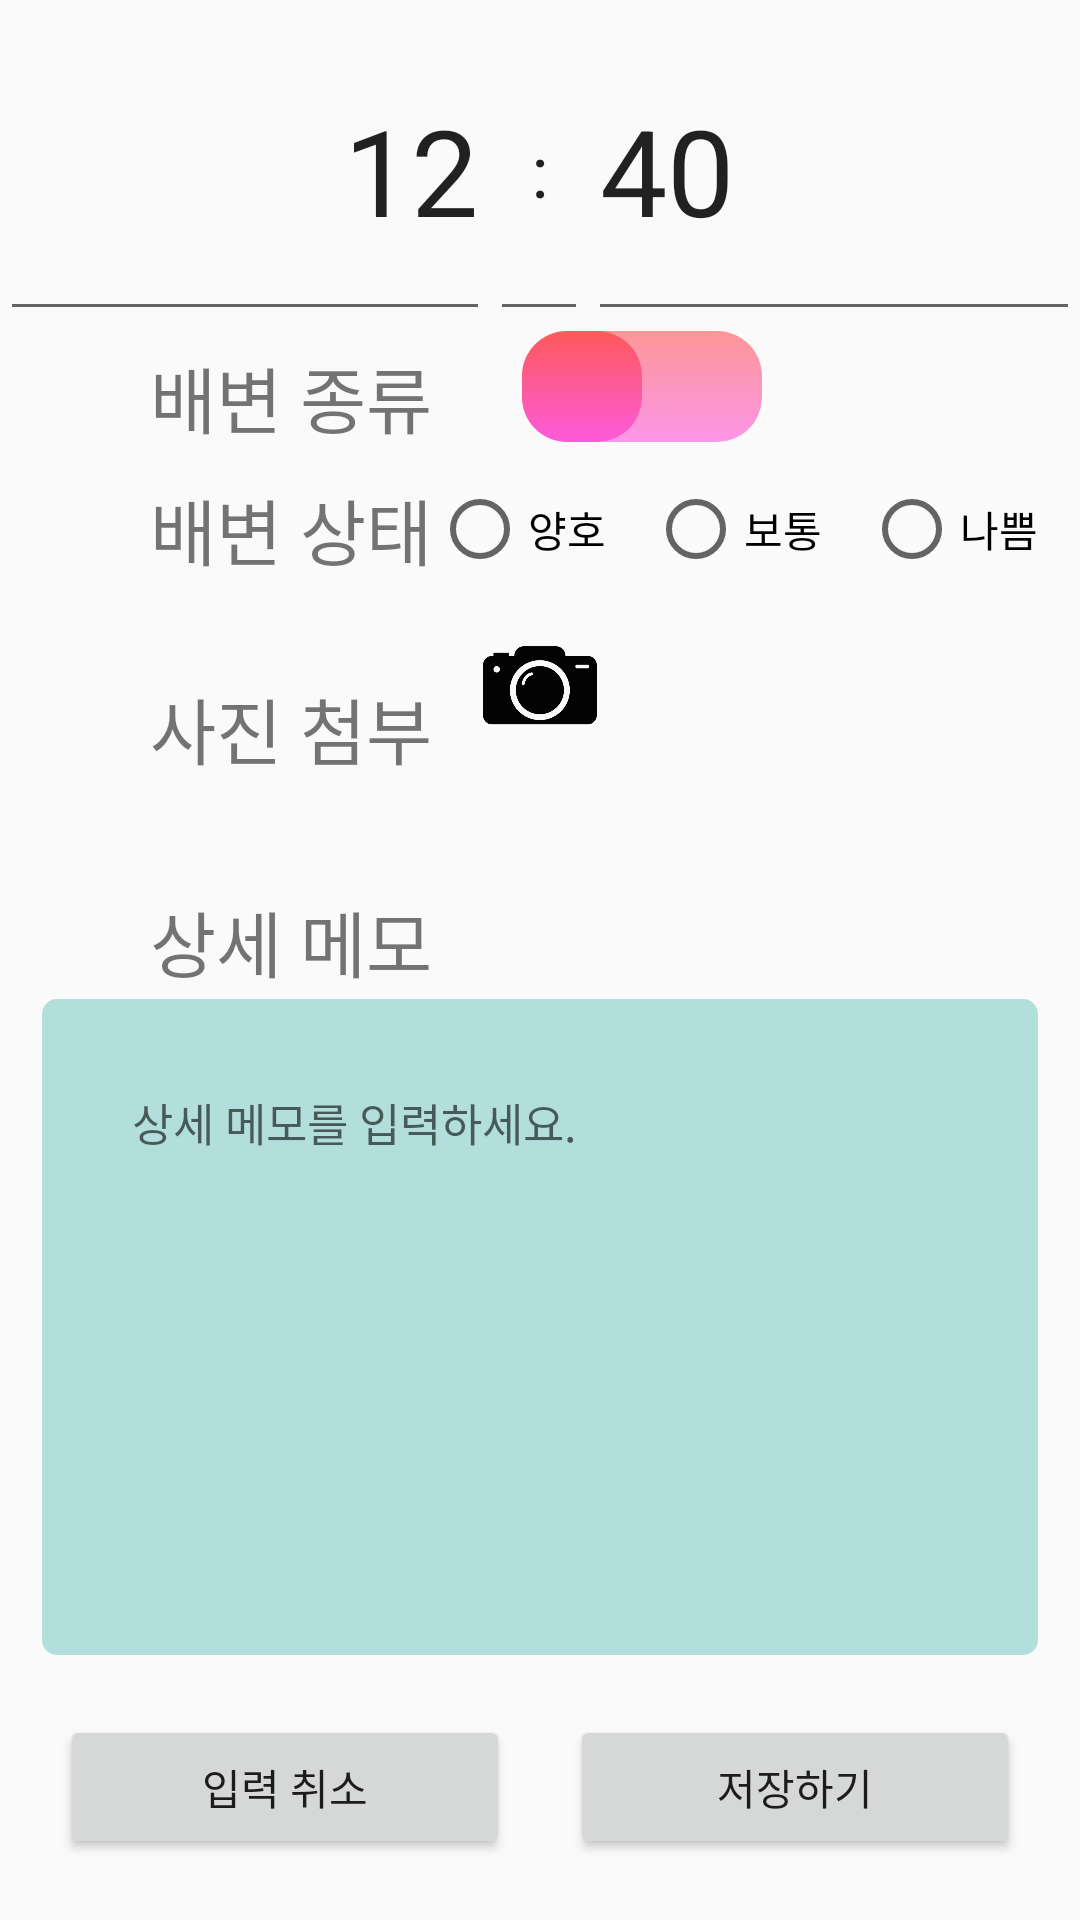

The Android layout XML behind this screen, and the referenced resources:
<!-- AndroidManifest.xml: application theme AppTheme -->
<!-- res/layout/diaper_detail.xml -->
<?xml version="1.0" encoding="utf-8"?>
<LinearLayout xmlns:android="http://schemas.android.com/apk/res/android"
    android:orientation="vertical" android:layout_width="match_parent"
    android:layout_height="match_parent">


    <LinearLayout
        android:layout_width="match_parent"
        android:layout_height="0dp"
        android:layout_weight="1"
        android:orientation="horizontal">


        <EditText
            android:layout_width="0dp"
            android:layout_height="match_parent"
            android:inputType="time"
            android:ems="10"
            android:id="@+id/editText7"
            android:layout_weight="1"
            android:text="12"
            android:gravity="center_vertical|right"
            android:textSize="40dp" />

        <EditText
            android:layout_width="0dp"
            android:layout_height="match_parent"
            android:inputType="time"
            android:ems="10"
            android:id="@+id/editText9"
            android:layout_weight="0.2"
            android:text=":"
            android:textSize="24dp"
            android:gravity="center_vertical|center_horizontal" />

        <EditText
            android:layout_width="0dp"
            android:layout_height="match_parent"
            android:inputType="time"
            android:ems="10"
            android:id="@+id/editText10"
            android:layout_weight="1"
            android:textSize="40dp"
            android:gravity="center_vertical|left"
            android:text="40" />

    </LinearLayout>


    <LinearLayout
        android:orientation="horizontal"
        android:layout_width="match_parent"
        android:layout_height="0dp"
        android:layout_weight="2">


        <LinearLayout
            android:orientation="vertical"
            android:layout_width="0dp"
            android:layout_height="match_parent"
            android:layout_weight="2">

            <TextView
                android:layout_width="match_parent"
                android:layout_height="0dp"
                android:text="배변 종류"
                android:id="@+id/textView32"
                android:layout_weight="1"
                android:gravity="center_vertical|right"
                android:textSize="24dp" />

            <TextView
                android:layout_width="match_parent"
                android:layout_height="0dp"
                android:text="배변 상태"
                android:id="@+id/textView30"
                android:layout_weight="1"
                android:gravity="center_vertical|right"
                android:textSize="24dp" />

            <TextView
                android:layout_width="match_parent"
                android:layout_height="0dp"
                android:text="사진 첨부"
                android:id="@+id/textView28"
                android:layout_weight="2"
                android:gravity="center_vertical|right"
                android:textSize="24dp" />

            <TextView
                android:layout_width="match_parent"
                android:layout_height="0dp"
                android:text="상세 메모"
                android:id="@+id/textView31"
                android:layout_weight="1"
                android:gravity="bottom|right"
                android:textSize="24dp"
                />

        </LinearLayout>

        <LinearLayout
            android:orientation="vertical"
            android:layout_width="0dp"
            android:layout_height="match_parent"
            android:layout_weight="3">

            <LinearLayout
                android:orientation="horizontal"
                android:layout_width="match_parent"
                android:layout_height="0dp"
                android:layout_weight="1" >

                <Switch android:layout_width="100dp"
                    android:layout_height="wrap_content"
                    android:thumb="@drawable/custom_switch_inner_holo_light"
                    android:track="@drawable/custom_switch_inner_holo_light"
                    android:textOn="소변"
                    android:textOff="대변"
                    android:layout_marginLeft="10dp"
                    android:checked="false"
                    android:id="@+id/diaper_switch" />
                
                
                
                
                
                
                

            </LinearLayout>

            <LinearLayout
                android:orientation="horizontal"
                android:layout_width="match_parent"
                android:layout_height="0dp"
                android:layout_weight="1" >

                <RadioGroup
                    android:layout_width="match_parent"
                    android:layout_height="match_parent"
                    android:orientation="horizontal">

                    <RadioButton
                        android:layout_width="0dp"
                        android:layout_height="match_parent"
                        android:text="양호"
                        android:id="@+id/good"
                        android:checked="false"
                        android:layout_weight="1" />

                    <RadioButton
                        android:layout_width="0dp"
                        android:layout_height="match_parent"
                        android:text="보통"
                        android:id="@+id/soso"
                        android:checked="false"
                        android:layout_weight="1" />

                    <RadioButton
                        android:layout_width="0dp"
                        android:layout_height="match_parent"
                        android:text="나쁨"
                        android:id="@+id/bad"
                        android:checked="false"
                        android:layout_weight="1" />
                </RadioGroup>

            </LinearLayout>

            <LinearLayout
                android:orientation="horizontal"
                android:layout_width="match_parent"
                android:layout_height="0dp"
                android:layout_weight="3">

                <ImageView
                    android:layout_width="0dp"
                    android:layout_height="70dp"
                    android:id="@+id/diaper_camera_btn"
                    android:src="@drawable/camera"
                    android:layout_weight="0.5" />

                <LinearLayout
                    android:orientation="horizontal"
                    android:layout_width="0dp"
                    android:layout_height="fill_parent"
                    android:layout_weight="1"
                    >

                    <ImageView
                        android:layout_width="100dp"
                        android:layout_height="130dp"
                        android:id="@+id/diaper_picture"
                        />
                </LinearLayout>

            </LinearLayout>

        </LinearLayout>

    </LinearLayout>

    <LinearLayout
        android:orientation="vertical"
        android:layout_width="match_parent"
        android:layout_height="0dp"
        android:layout_weight="2" >

        <EditText
            android:layout_width="match_parent"
            android:layout_height="match_parent"
            android:id="@+id/memo"
            android:layout_gravity="center_horizontal"
            android:padding="30dp"
            android:textSize="15dp"
            android:background="@drawable/memo_round"
            android:layout_marginLeft="14dp"
            android:layout_marginRight="14dp"
            android:layout_marginTop="2dp"
            android:gravity="top"
            android:hint="@string/memo_hint"/>

    </LinearLayout>
    <LinearLayout
        android:orientation="horizontal"
        android:layout_width="match_parent"
        android:layout_height="0dp"
        android:layout_weight="0.8">

        <Button
            android:layout_width="wrap_content"
            android:layout_height="wrap_content"
            android:text="입력 취소"
            android:id="@+id/cancel_btn"
            android:layout_gravity="center_vertical"
            android:layout_weight="1"
            android:layout_marginLeft="20dp"
            android:layout_marginRight="20dp" />

        <Button
            android:layout_width="wrap_content"
            android:layout_height="wrap_content"
            android:text="저장하기"
            android:id="@+id/save_btn"
            android:layout_gravity="center_vertical"
            android:layout_weight="1"
            android:layout_marginRight="20dp" />
    </LinearLayout>
</LinearLayout>
<!-- resources referenced by this layout -->
<resources>
  <!-- drawable camera: png bitmap (drawable, 29072 bytes) -->
  <!-- drawable custom_switch_inner_holo_light (drawable) -->
  <?xml version="1.0" encoding="utf-8"?>
  <selector xmlns:android="http://schemas.android.com/apk/res/android" >
      <item android:state_checked="true">
          <shape android:shape="rectangle"
              android:visible="true"
              android:dither="true"
              android:useLevel="false">
  
              <gradient android:startColor="#66AAFF00"
                  android:endColor="#6600FF00"
                  android:angle="270"/>
  
              <corners android:radius="15dp"/>
  
              <size android:width="40dp"
                  android:height="37dp" />
          </shape>
      </item>
  
      <item android:state_checked="false">
          <shape android:shape="rectangle"
              android:visible="true"
              android:dither="true"
              android:useLevel="false">
  
              <gradient android:startColor="#66FF0000"
                  android:endColor="#66FF00CC"
                  android:angle="270"/>
  
              <corners android:radius="15dp"/>
  
              <size android:width="40dp"
                  android:height="37dp" />
          </shape>
      </item>
  
  
  </selector>
  <!-- drawable memo_round (drawable) -->
  <?xml version="1.0" encoding="utf-8"?>
  <shape xmlns:android="http://schemas.android.com/apk/res/android">
      <solid android:color="#b2dfdb" />
      <corners android:radius="5dp" />
  </shape>
  <string name="memo_hint">상세 메모를 입력하세요.</string>
  <style name="AppTheme" parent="Theme.AppCompat.Light.NoActionBar">
          
  
          <item name="colorPrimaryDark">#4DB6ac</item>
          <item name="colorPrimary">#4DB6ac</item>
  
          <item name="android:windowNoTitle">true</item>
          <item name="windowActionBar">false</item>
          <item name="drawerArrowStyle">@style/DrawerArrowStyle</item>
      </style>
  <style name="DrawerArrowStyle" parent="Widget.AppCompat.DrawerArrowToggle">
          <item name="spinBars">true</item>
          <item name="color">@android:color/white</item>
      </style>
</resources>
